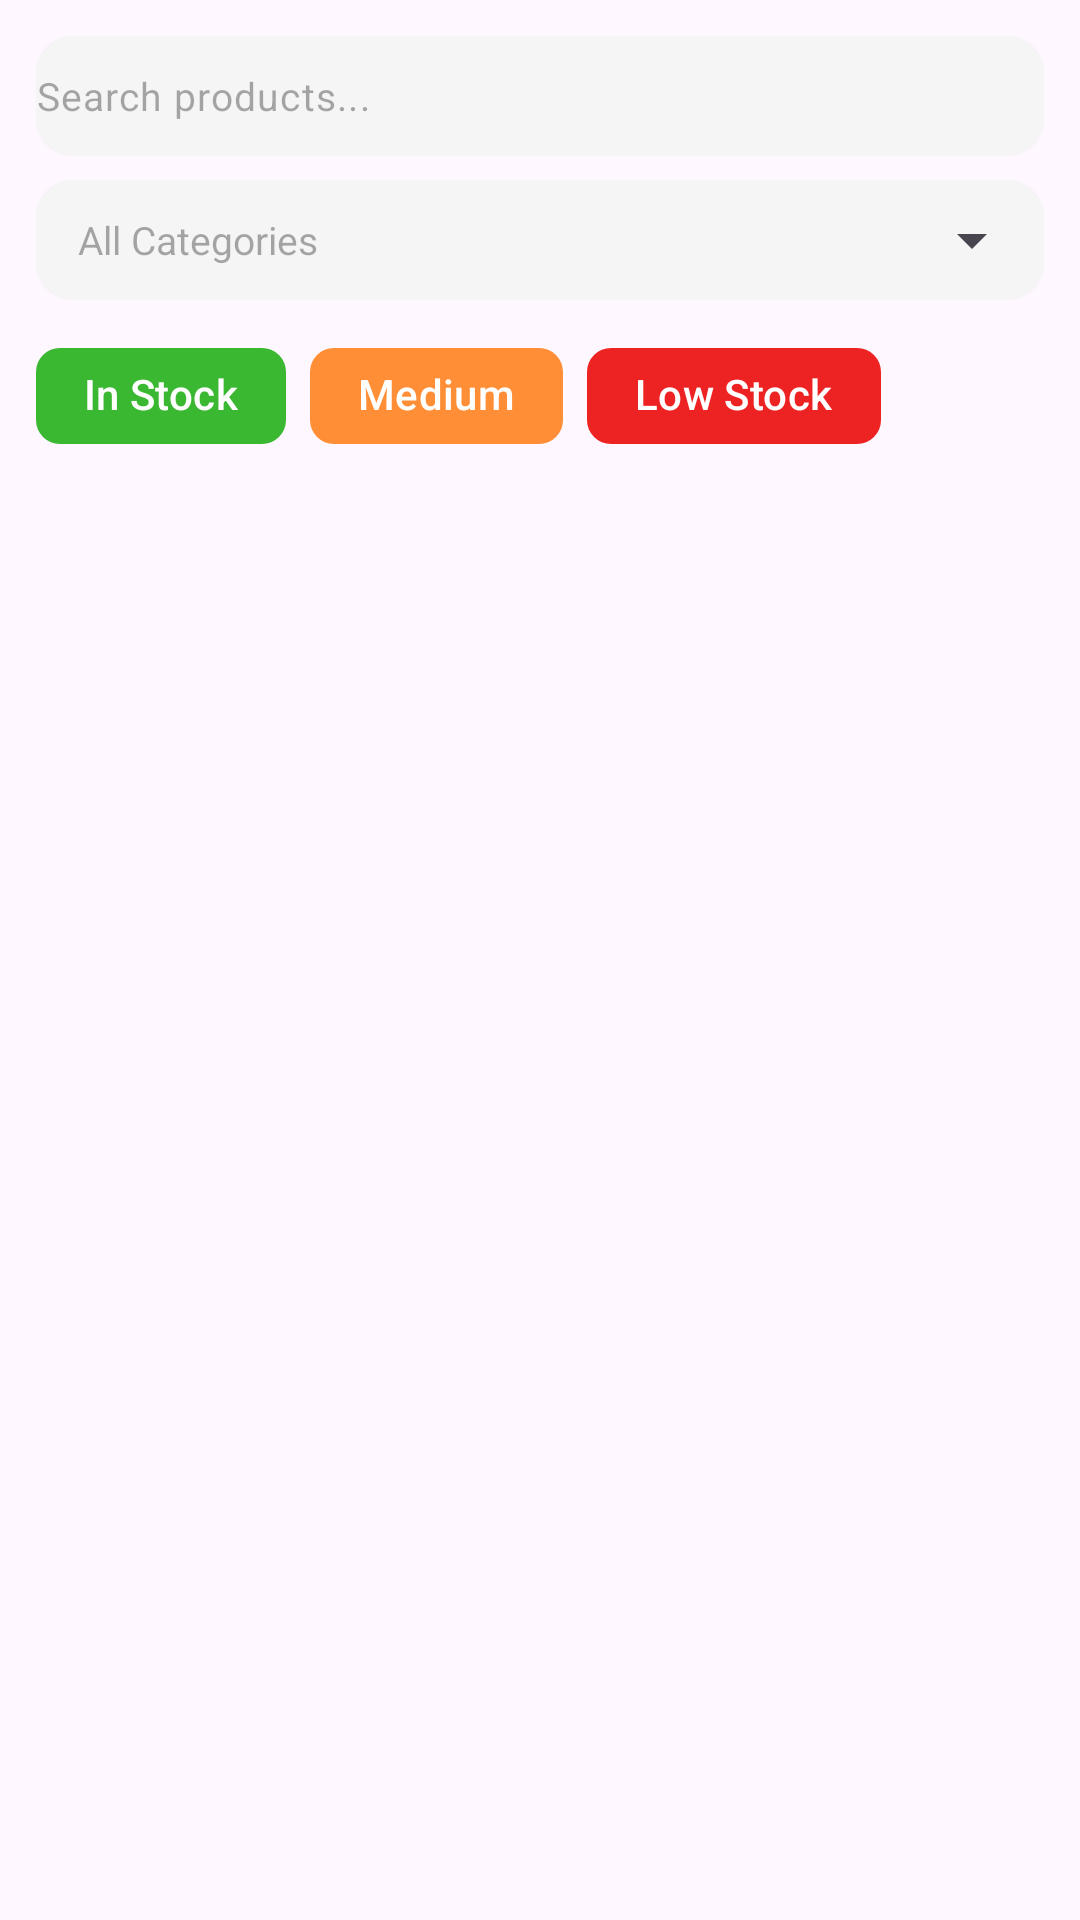

Layout XML and referenced resources for this Android screen:
<!-- AndroidManifest.xml: application theme Theme.InventoryManager -->
<!-- res/layout/fragment_stock.xml -->
<LinearLayout xmlns:android="http://schemas.android.com/apk/res/android"
    xmlns:app="http://schemas.android.com/apk/res-auto"
    android:orientation="vertical"
    android:layout_width="match_parent"
    android:layout_height="match_parent"
    android:padding="12dp">

    
    <com.google.android.material.textfield.TextInputLayout
        android:layout_width="match_parent"
        android:layout_height="40dp"
        android:layout_marginBottom="8dp"
        app:boxBackgroundMode="filled"
        app:boxBackgroundColor="#F5F5F5"
        app:boxStrokeWidth="0dp"
        app:boxStrokeWidthFocused="0dp"
        app:hintEnabled="false"
        app:startIconDrawable="@drawable/ic_search"
        app:startIconTint="#9E9E9E"
        app:boxCornerRadiusTopStart="12dp"
        app:boxCornerRadiusTopEnd="12dp"
        app:boxCornerRadiusBottomStart="12dp"
        app:boxCornerRadiusBottomEnd="12dp">

        <com.google.android.material.textfield.TextInputEditText
            android:id="@+id/etSearch"
            android:layout_width="match_parent"
            android:layout_height="match_parent"
            android:background="@null"
            android:hint="Search products..."
            android:textSize="13sp"
            android:padding="0dp"/>
    </com.google.android.material.textfield.TextInputLayout>

    <com.google.android.material.textfield.TextInputLayout
        android:layout_width="match_parent"
        android:layout_height="40dp"
        app:boxBackgroundMode="filled"
        app:boxBackgroundColor="#F5F5F5"
        app:boxStrokeWidth="0dp"
        app:boxStrokeWidthFocused="0dp"
        app:hintEnabled="false"
        app:endIconMode="dropdown_menu"
        app:boxCornerRadiusTopStart="12dp"
        app:boxCornerRadiusTopEnd="12dp"
        app:boxCornerRadiusBottomStart="12dp"
        app:boxCornerRadiusBottomEnd="12dp">

        <AutoCompleteTextView
            android:id="@+id/etCategory"
            android:layout_width="match_parent"
            android:layout_height="match_parent"
            android:background="@null"
            android:hint="All Categories"
            android:inputType="none"
            android:textSize="13sp"

            android:paddingStart="14dp"
            android:paddingEnd="14dp"
            android:paddingTop="8dp"
            android:paddingBottom="8dp"/>
    </com.google.android.material.textfield.TextInputLayout>


    <com.google.android.material.chip.ChipGroup
        android:id="@+id/chipGroupStock"
        android:layout_width="match_parent"
        android:layout_height="wrap_content"
        android:layout_marginTop="8dp"
        app:singleSelection="false">

        <com.google.android.material.chip.Chip
            android:id="@+id/chipInStock"
            android:layout_width="wrap_content"
            android:layout_height="wrap_content"
            android:text="In Stock"
            android:textStyle="bold"
            android:textColor="@color/white"
            app:chipBackgroundColor="#3AB831"
            android:checkable="true"
            app:chipStrokeWidth="0dp"
            />

        <com.google.android.material.chip.Chip
            android:id="@+id/chipMedium"
            android:layout_width="wrap_content"
            android:layout_height="wrap_content"
            android:text="Medium"
            android:textStyle="bold"
            android:textColor="@color/white"
            app:chipBackgroundColor="#FF8E36"
            app:chipStrokeWidth="0dp"
            android:checkable="true"
            />

        <com.google.android.material.chip.Chip
            android:id="@+id/chipLow"
            android:layout_width="wrap_content"
            android:layout_height="wrap_content"
            android:text="Low Stock"
            android:textColor="@color/white"
            android:textStyle="bold"
            app:chipBackgroundColor="#ED2222"
            android:checkable="true"
            app:chipStrokeWidth="0dp"
            />

    </com.google.android.material.chip.ChipGroup>


    
    <androidx.recyclerview.widget.RecyclerView
        android:id="@+id/rvProducts"
        android:layout_width="match_parent"
        android:layout_height="match_parent"
        android:layout_marginTop="8dp"/>

    
    <com.google.android.material.card.MaterialCardView
        android:id="@+id/emptyState"
        android:layout_width="match_parent"
        android:layout_height="wrap_content"
        android:layout_marginTop="16dp"
        android:visibility="gone"
        app:cardCornerRadius="12dp"
        app:cardElevation="0dp"
        app:strokeWidth="1dp"
        app:strokeColor="#E0E0E0">

        <TextView
            android:layout_width="match_parent"
            android:layout_height="wrap_content"
            android:padding="20dp"
            android:text="No products found"
            android:textColor="#9E9E9E"
            android:textSize="13sp"
            android:gravity="center"/>
    </com.google.android.material.card.MaterialCardView>
</LinearLayout>
<!-- resources referenced by this layout -->
<resources>
  <style name="Theme.InventoryManager" parent="Base.Theme.InventoryManager" />
  <style name="Base.Theme.InventoryManager" parent="Theme.Material3.DayNight.NoActionBar">
          
          
          <item name="android:statusBarColor">@android:color/transparent</item>
          <item name="android:windowLightStatusBar">true</item>
          <item name="android:fitsSystemWindows">false</item>
  
      </style>
  <!-- not gathered from this repository: default colours our renderer supplied (Android Studio template values) -->
  <color name="white">#FFFFFFFF</color>
</resources>
